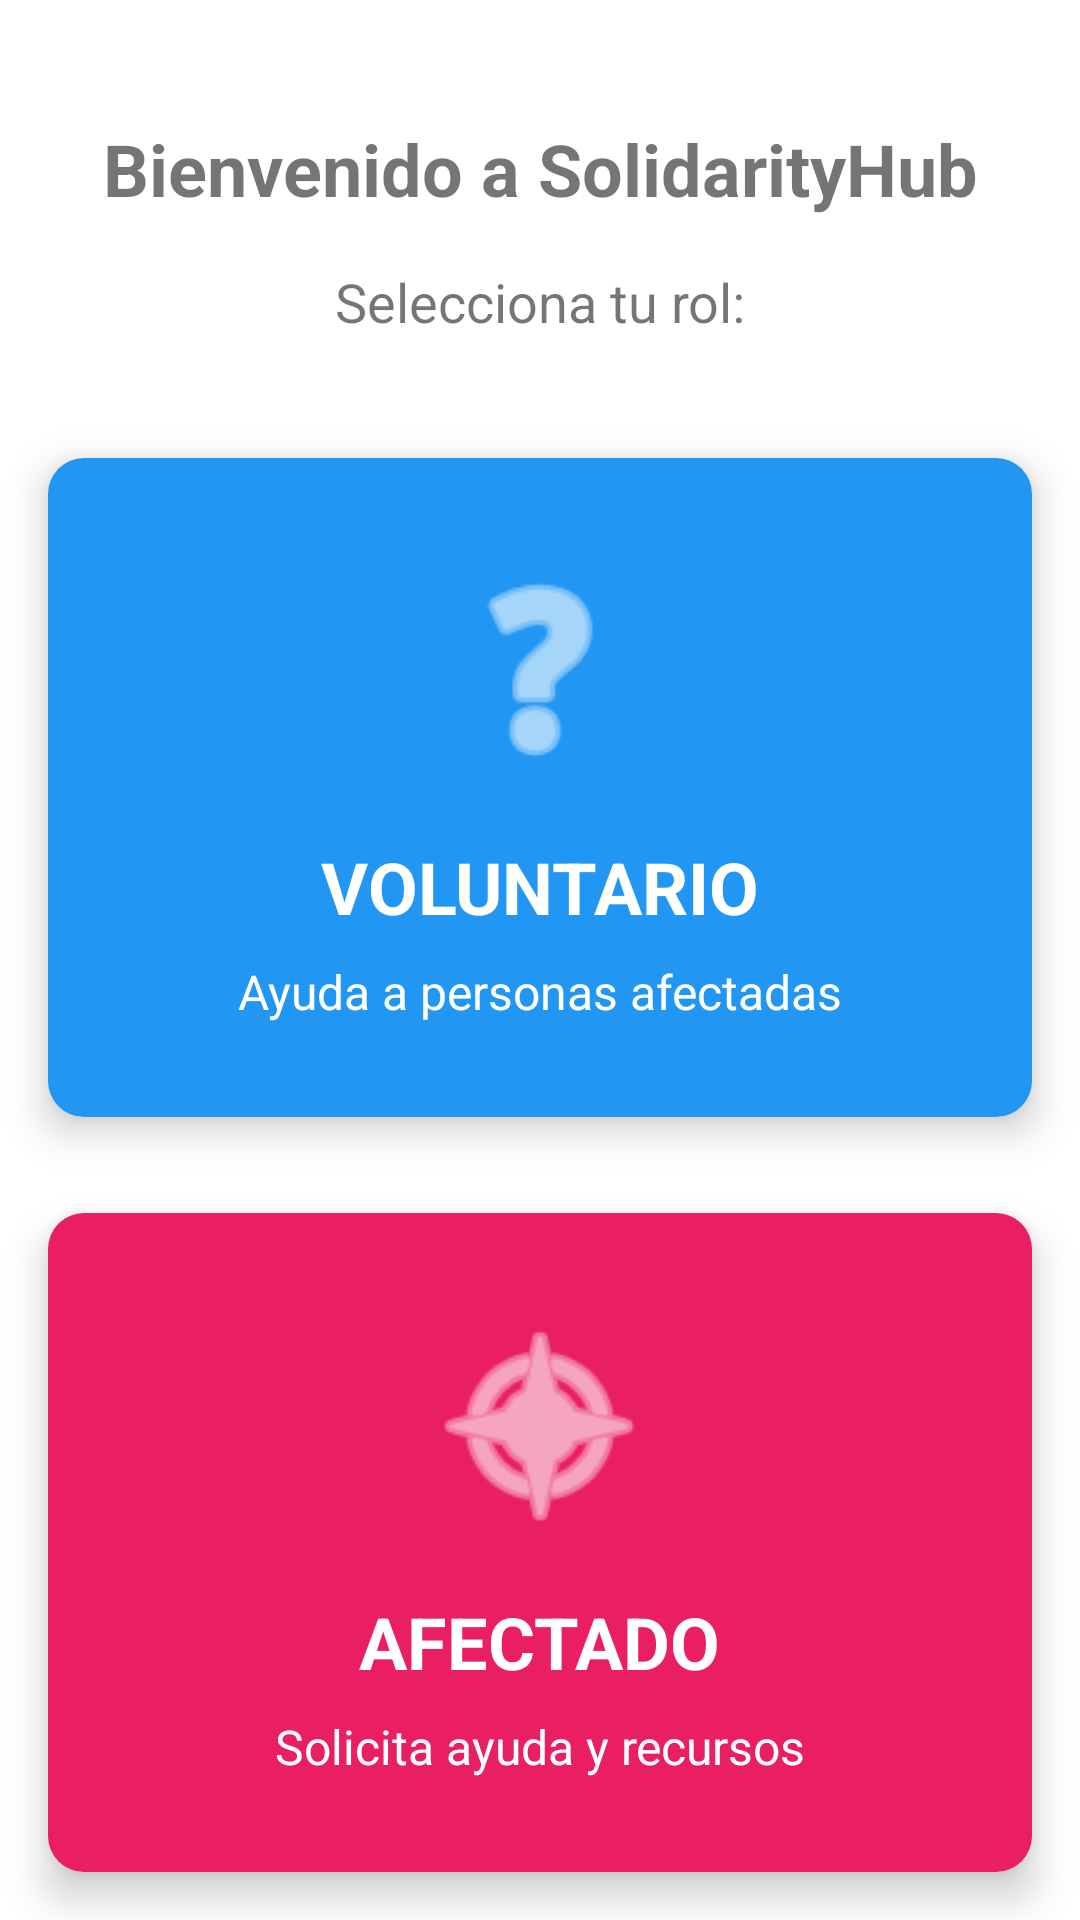

Reconstruct the res/layout file that produces this screen, plus the resources it refers to.
<!-- AndroidManifest.xml: application theme AppTheme -->
<!-- res/layout/activity_seleccion_rol.xml -->
<?xml version="1.0" encoding="utf-8"?>
<androidx.constraintlayout.widget.ConstraintLayout xmlns:android="http://schemas.android.com/apk/res/android"
    xmlns:app="http://schemas.android.com/apk/res-auto"
    xmlns:tools="http://schemas.android.com/tools"
    android:layout_width="match_parent"
    android:layout_height="match_parent">

    
    <View
        android:id="@+id/expandableBackground"
        android:layout_width="match_parent"
        android:layout_height="match_parent"
        android:background="@android:color/transparent"
        android:visibility="gone"
        app:layout_constraintBottom_toBottomOf="parent"
        app:layout_constraintEnd_toEndOf="parent"
        app:layout_constraintStart_toStartOf="parent"
        app:layout_constraintTop_toTopOf="parent" />

    <TextView
        android:id="@+id/tvBienvenida"
        android:layout_width="wrap_content"
        android:layout_height="wrap_content"
        android:layout_marginTop="40dp"
        android:text="Bienvenido a SolidarityHub"
        android:textSize="24sp"
        android:textStyle="bold"
        app:layout_constraintEnd_toEndOf="parent"
        app:layout_constraintStart_toStartOf="parent"
        app:layout_constraintTop_toTopOf="parent" />

    <TextView
        android:id="@+id/tvSeleccionRol"
        android:layout_width="wrap_content"
        android:layout_height="wrap_content"
        android:layout_marginTop="16dp"
        android:text="Selecciona tu rol:"
        android:textSize="18sp"
        app:layout_constraintEnd_toEndOf="parent"
        app:layout_constraintStart_toStartOf="parent"
        app:layout_constraintTop_toBottomOf="@+id/tvBienvenida" />

    <LinearLayout
        android:layout_width="match_parent"
        android:layout_height="0dp"
        android:orientation="vertical"
        app:layout_constraintBottom_toBottomOf="parent"
        app:layout_constraintEnd_toEndOf="parent"
        app:layout_constraintStart_toStartOf="parent"
        app:layout_constraintTop_toBottomOf="@+id/tvSeleccionRol"
        android:layout_marginTop="24dp">

        
        <androidx.cardview.widget.CardView
            android:id="@+id/cvVoluntario"
            android:layout_width="match_parent"
            android:layout_height="0dp"
            android:layout_weight="1"
            android:layout_margin="16dp"
            app:cardCornerRadius="12dp"
            app:cardElevation="8dp">

            <LinearLayout
                android:layout_width="match_parent"
                android:layout_height="match_parent"
                android:background="#2196F3"
                android:gravity="center"
                android:orientation="vertical">

                <ImageView
                    android:layout_width="80dp"
                    android:layout_height="80dp"
                    android:src="@android:drawable/ic_menu_help"
                    app:tint="#FFFFFF" />

                <TextView
                    android:layout_width="wrap_content"
                    android:layout_height="wrap_content"
                    android:layout_marginTop="16dp"
                    android:text="VOLUNTARIO"
                    android:textColor="#FFFFFF"
                    android:textSize="24sp"
                    android:textStyle="bold" />

                <TextView
                    android:layout_width="match_parent"
                    android:layout_height="wrap_content"
                    android:layout_marginTop="8dp"
                    android:layout_marginHorizontal="24dp"
                    android:gravity="center"
                    android:text="Ayuda a personas afectadas"
                    android:textColor="#FFFFFF"
                    android:textSize="16sp" />
            </LinearLayout>
        </androidx.cardview.widget.CardView>

        
        <androidx.cardview.widget.CardView
            android:id="@+id/cvAfectado"
            android:layout_width="match_parent"
            android:layout_height="0dp"
            android:layout_weight="1"
            android:layout_margin="16dp"
            app:cardCornerRadius="12dp"
            app:cardElevation="8dp">

            <LinearLayout
                android:layout_width="match_parent"
                android:layout_height="match_parent"
                android:background="#E91E63"
                android:gravity="center"
                android:orientation="vertical">

                <ImageView
                    android:layout_width="80dp"
                    android:layout_height="80dp"
                    android:src="@android:drawable/ic_menu_compass"
                    app:tint="#FFFFFF" />

                <TextView
                    android:layout_width="wrap_content"
                    android:layout_height="wrap_content"
                    android:layout_marginTop="16dp"
                    android:text="AFECTADO"
                    android:textColor="#FFFFFF"
                    android:textSize="24sp"
                    android:textStyle="bold" />

                <TextView
                    android:layout_width="match_parent"
                    android:layout_height="wrap_content"
                    android:layout_marginTop="8dp"
                    android:layout_marginHorizontal="24dp"
                    android:gravity="center"
                    android:text="Solicita ayuda y recursos"
                    android:textColor="#FFFFFF"
                    android:textSize="16sp" />
            </LinearLayout>
        </androidx.cardview.widget.CardView>
    </LinearLayout>
</androidx.constraintlayout.widget.ConstraintLayout>
<!-- resources referenced by this layout -->
<resources>
  <style name="AppTheme" parent="Theme.MaterialComponents.Light.NoActionBar">
          
          <item name="colorPrimary">@color/your_primary_color</item>
          <item name="colorPrimaryVariant">@color/your_primary_variant</item>
          <item name="colorOnPrimary">@color/your_on_primary</item>
          <item name="colorSecondary">@color/colorSecondary</item>
          <item name="colorOnSecondary">@color/colorOnSecondary</item>
          <item name="android:colorBackground">@color/white</item>
      </style>
  <color name="your_primary_color">#6200EE</color>
  <color name="your_primary_variant">#3700B3</color>
  <color name="your_on_primary">#FFFFFF</color>
  <color name="colorSecondary">#03DAC6</color>
  <color name="colorOnSecondary">#000000</color>
  <color name="white">#FFFFFF</color>
</resources>
